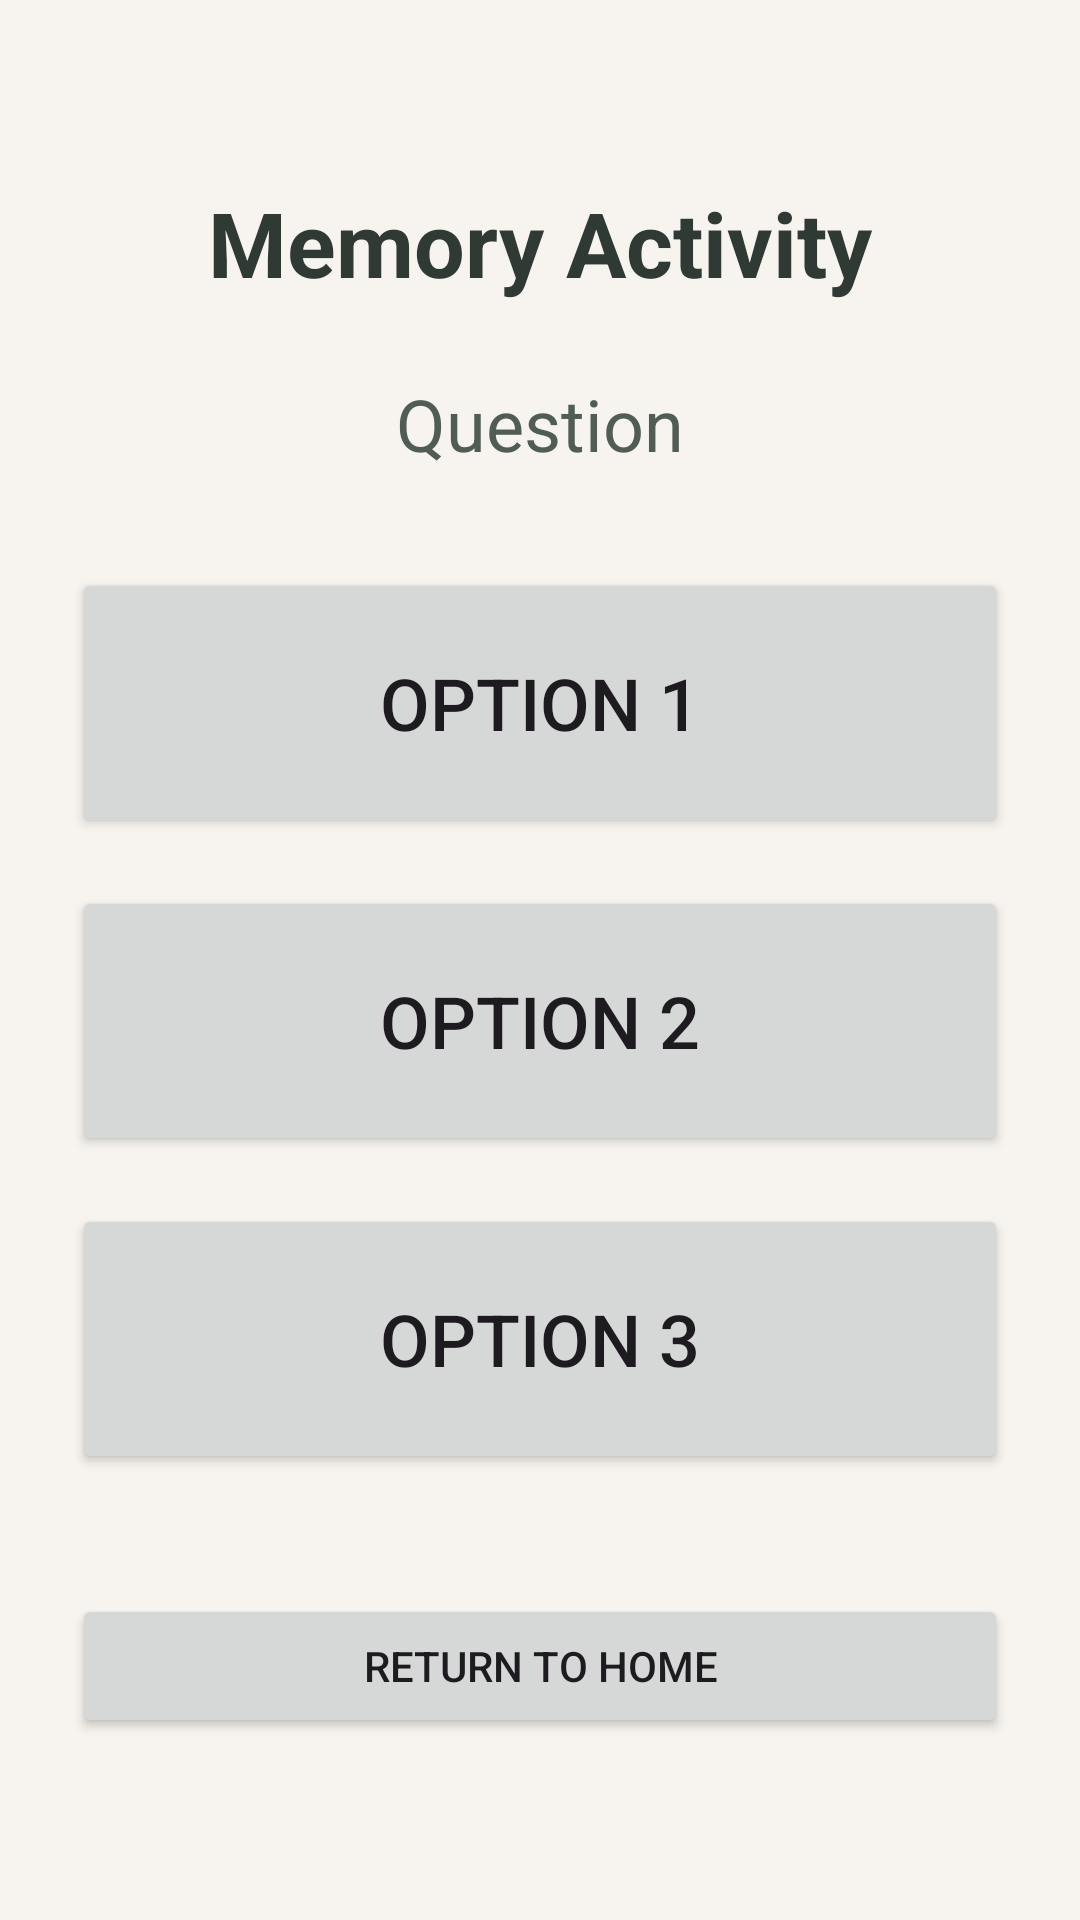

Produce the Android XML layout that renders to this screen, including the resource entries it uses.
<!-- AndroidManifest.xml: application theme Theme.Mynd -->
<!-- res/layout/activity_memory_prompt.xml -->
<?xml version="1.0" encoding="utf-8"?>
<LinearLayout xmlns:android="http://schemas.android.com/apk/res/android"
    android:layout_width="match_parent"
    android:layout_height="match_parent"
    android:orientation="vertical"
    android:padding="24dp"
    android:gravity="center"
    android:background="#F7F4EF">

    <TextView
        android:id="@+id/promptTitle"
        android:layout_width="wrap_content"
        android:layout_height="wrap_content"
        android:text="Memory Activity"
        android:textSize="30sp"
        android:textStyle="bold"
        android:textColor="#2F3A35"
        android:layout_marginBottom="24dp" />

    <TextView
        android:id="@+id/promptText"
        android:layout_width="match_parent"
        android:layout_height="wrap_content"
        android:text="Question"
        android:textSize="24sp"
        android:textColor="#4F5D55"
        android:textAlignment="center"
        android:layout_marginBottom="32dp" />

    <Button
        android:id="@+id/optionOneButton"
        android:layout_width="match_parent"
        android:layout_height="90dp"
        android:text="Option 1"
        android:textSize="24sp"
        android:layout_marginBottom="16dp" />

    <Button
        android:id="@+id/optionTwoButton"
        android:layout_width="match_parent"
        android:layout_height="90dp"
        android:text="Option 2"
        android:textSize="24sp"
        android:layout_marginBottom="16dp" />

    <Button
        android:id="@+id/optionThreeButton"
        android:layout_width="match_parent"
        android:layout_height="90dp"
        android:text="Option 3"
        android:textSize="24sp"
        android:layout_marginBottom="24dp" />



    <Button
        android:id="@+id/homeButton"
        android:layout_width="match_parent"
        android:layout_height="wrap_content"
        android:text="Return to Home"
        android:layout_marginTop="16dp" />

</LinearLayout>
<!-- resources referenced by this layout -->
<resources>
  <style name="Theme.Mynd" parent="Base.Theme.Mynd" />
  <style name="Base.Theme.Mynd" parent="Theme.Material3.DayNight.NoActionBar">
          
          
      </style>
</resources>
